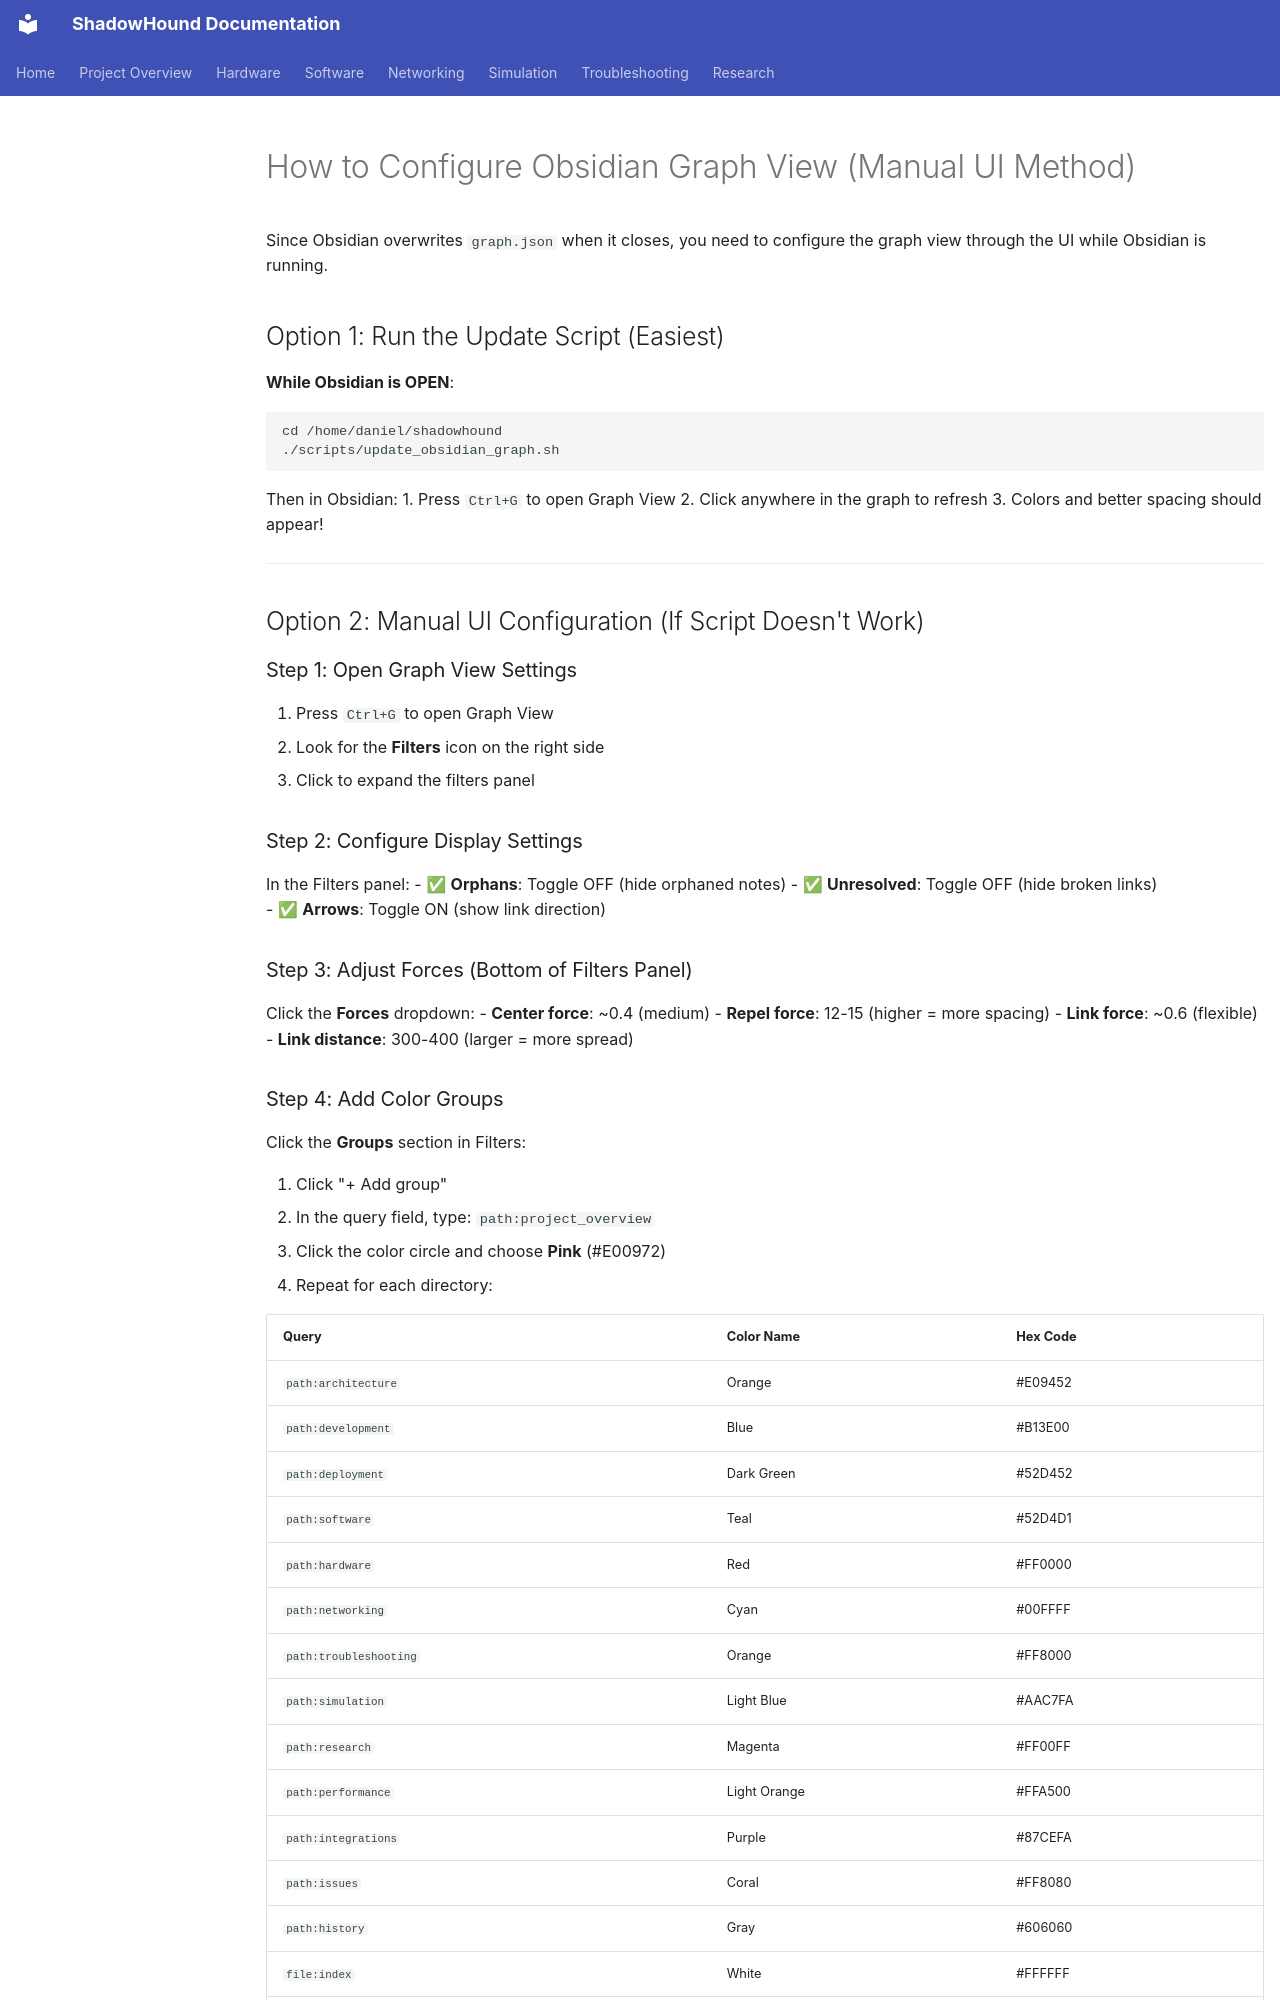

repository: danmartinez78/shadowhound · page: tools/obsidian/setup/index.html · generator: mkdocs

# How to Configure Obsidian Graph View (Manual UI Method)

Since Obsidian overwrites `graph.json` when it closes, you need to configure the graph view through the UI while Obsidian is running.

## Option 1: Run the Update Script (Easiest)

**While Obsidian is OPEN**:
```bash
cd /home/daniel/shadowhound
./scripts/update_obsidian_graph.sh
```

Then in Obsidian:
1. Press `Ctrl+G` to open Graph View
2. Click anywhere in the graph to refresh
3. Colors and better spacing should appear!

---

## Option 2: Manual UI Configuration (If Script Doesn't Work)

### Step 1: Open Graph View Settings
1. Press `Ctrl+G` to open Graph View
2. Look for the **Filters** icon on the right side
3. Click to expand the filters panel

### Step 2: Configure Display Settings
In the Filters panel:
- ✅ **Orphans**: Toggle OFF (hide orphaned notes)
- ✅ **Unresolved**: Toggle OFF (hide broken links)  
- ✅ **Arrows**: Toggle ON (show link direction)

### Step 3: Adjust Forces (Bottom of Filters Panel)
Click the **Forces** dropdown:
- **Center force**: ~0.4 (medium)
- **Repel force**: 12-15 (higher = more spacing)
- **Link force**: ~0.6 (flexible)
- **Link distance**: 300-400 (larger = more spread)
